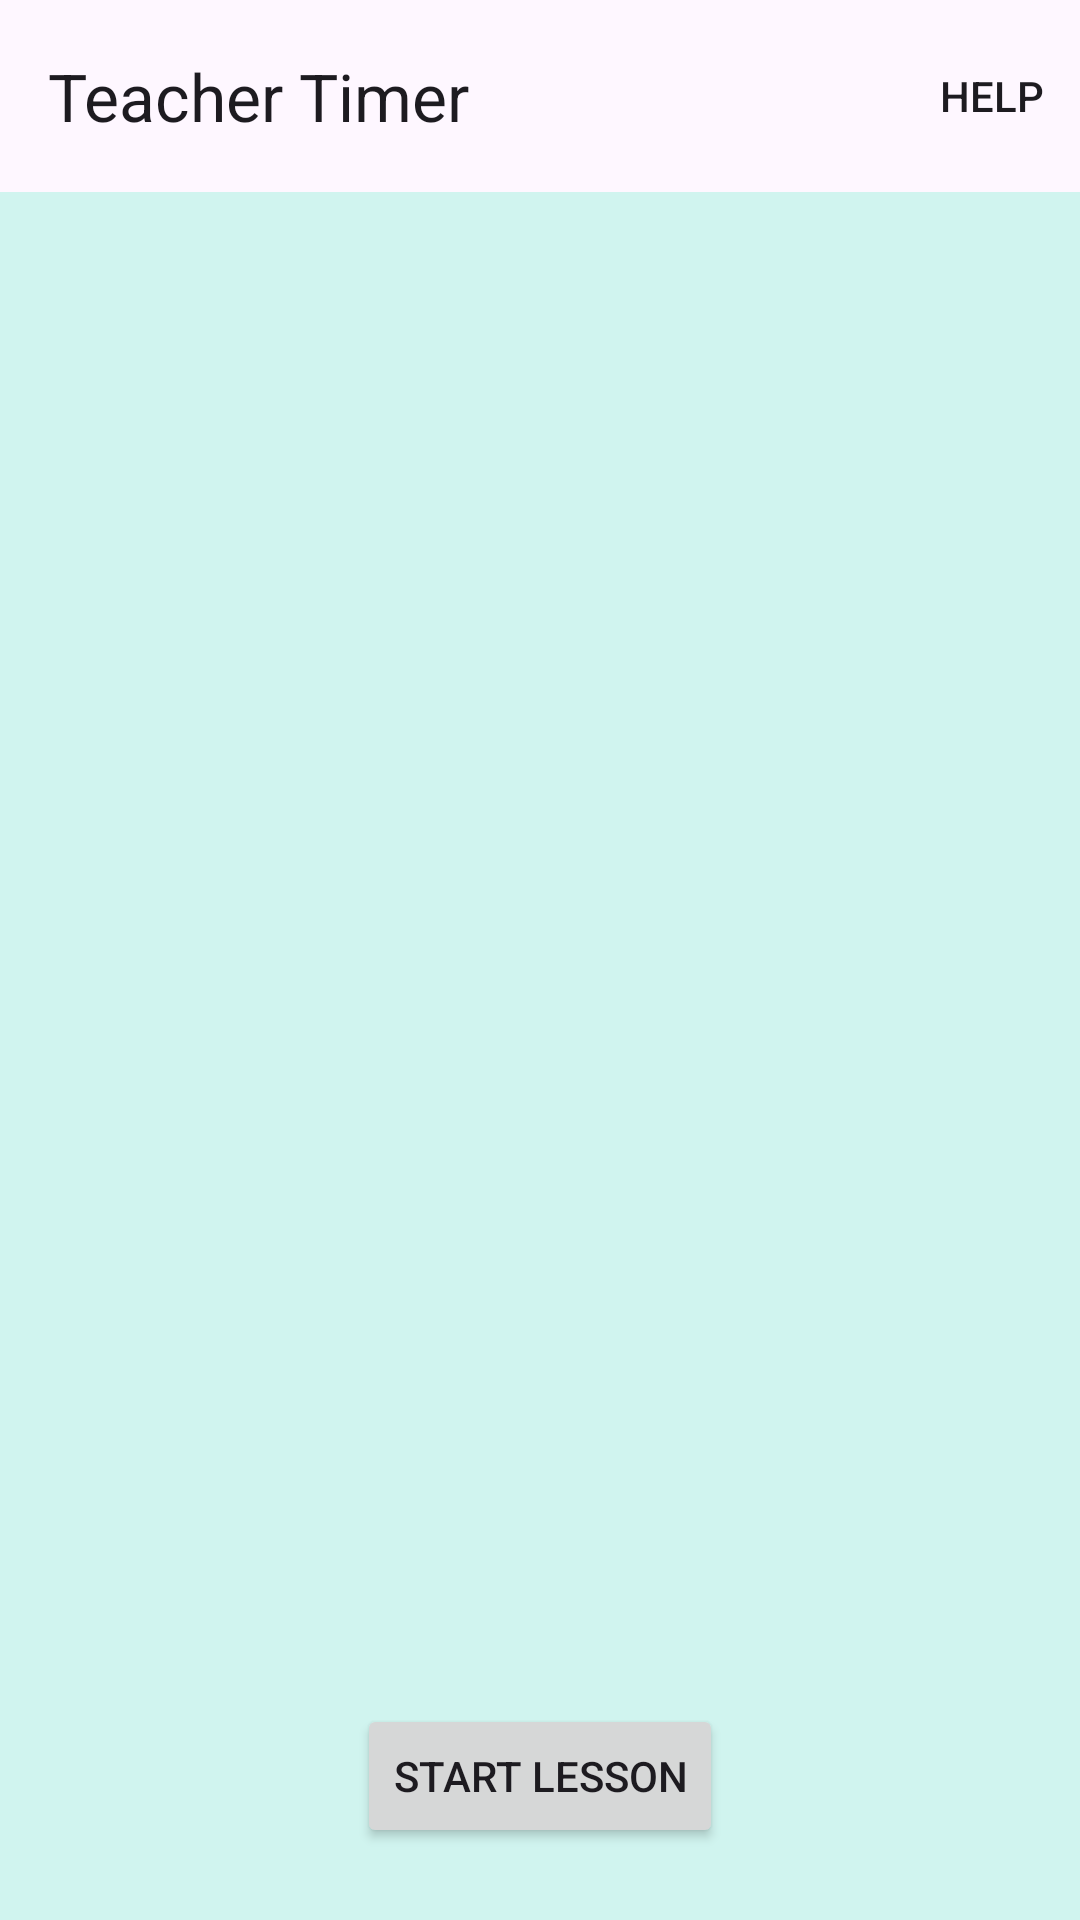

Android layout source for this screen:
<!-- AndroidManifest.xml: application theme Theme.TeacherTimer -->
<!-- res/layout/fragment_report.xml -->
<?xml version="1.0" encoding="utf-8"?>
<androidx.constraintlayout.widget.ConstraintLayout xmlns:android="http://schemas.android.com/apk/res/android"
    xmlns:app="http://schemas.android.com/apk/res-auto"
    xmlns:tools="http://schemas.android.com/tools"
    android:layout_width="match_parent"
    android:layout_height="match_parent"
    android:background="#D0F4EF"
    tools:context=".ui.report.ReportFragment">

    <com.google.android.material.appbar.AppBarLayout
        android:id="@+id/app_bar_layout"
        android:layout_width="match_parent"
        android:layout_height="wrap_content"
        app:layout_constraintTop_toTopOf="parent">

        <com.google.android.material.appbar.MaterialToolbar
            android:id="@+id/toolbar"
            style="@style/Widget.App.Toolbar"
            android:layout_width="match_parent"
            android:layout_height="wrap_content"
            android:minHeight="?attr/actionBarSize"
            app:menu="@menu/main_menu"
            app:title="@string/app_name" />
    </com.google.android.material.appbar.AppBarLayout>

    <LinearLayout
        android:id="@+id/tabs_container"
        android:layout_width="match_parent"
        android:layout_height="0dp"
        android:layout_marginBottom="24dp"
        android:orientation="vertical"
        app:layout_constraintBottom_toTopOf="@id/button_start_lesson"
        app:layout_constraintTop_toBottomOf="@id/app_bar_layout">

        <com.google.android.material.tabs.TabLayout
            android:id="@+id/tab_layout"
            android:layout_width="match_parent"
            android:layout_height="wrap_content"
            android:background="@android:color/transparent" />

        <androidx.viewpager2.widget.ViewPager2
            android:id="@+id/pager"
            android:layout_width="match_parent"
            android:layout_height="0dp"
            android:layout_weight="1" />
    </LinearLayout>

    <Button
        android:id="@+id/button_start_lesson"
        android:layout_width="wrap_content"
        android:layout_height="wrap_content"
        android:layout_marginStart="25dp"
        android:layout_marginEnd="25dp"
        android:layout_marginBottom="24dp"
        android:text="Start Lesson"
        app:layout_constraintBottom_toBottomOf="parent"
        app:layout_constraintEnd_toEndOf="parent"
        app:layout_constraintStart_toStartOf="parent" />

</androidx.constraintlayout.widget.ConstraintLayout>
<!-- resources referenced by this layout -->
<resources>
  <string name="app_name">Teacher Timer</string>
  <style name="Theme.TeacherTimer" parent="Base.Theme.TeacherTimer" />
  <style name="Base.Theme.TeacherTimer" parent="Theme.Material3.DayNight.NoActionBar">
          
          
      </style>
</resources>
